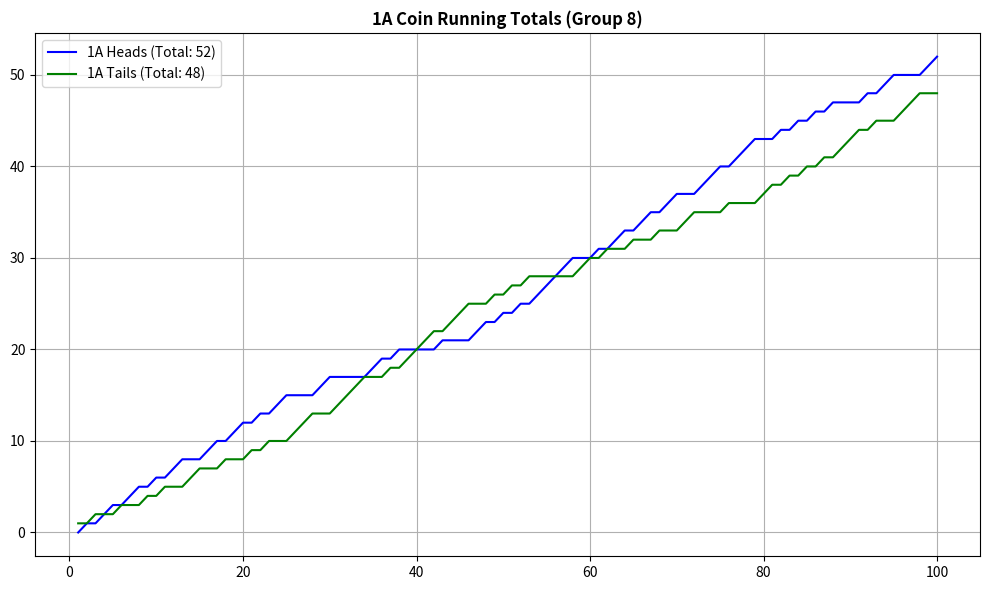
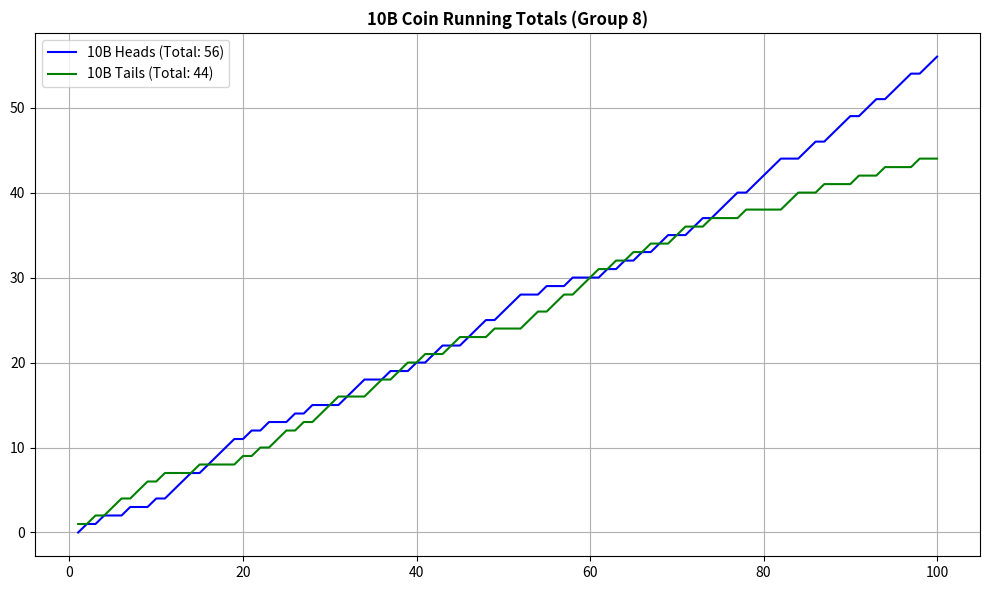
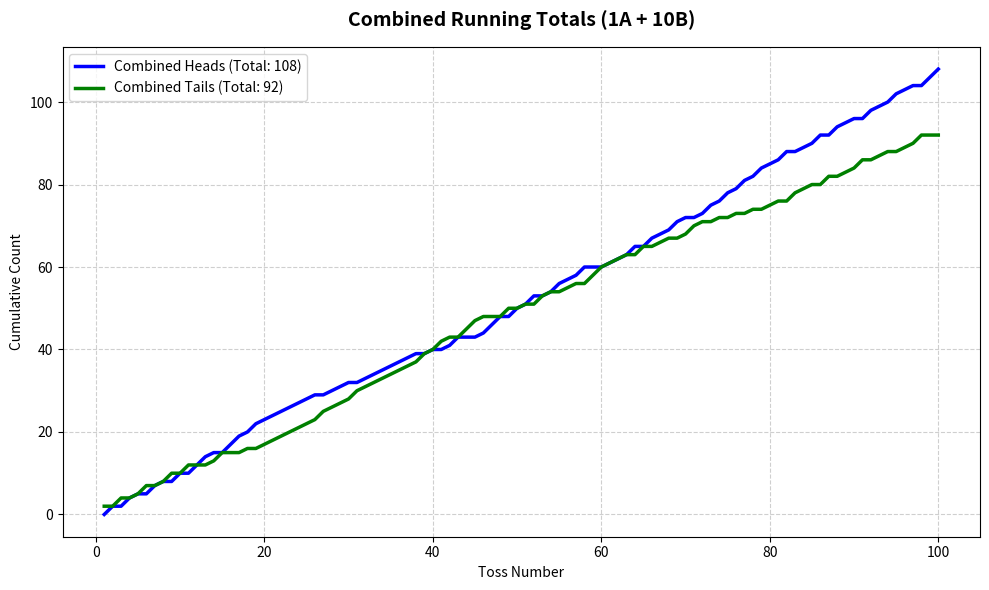

Write the Python code that produced these figures, in order.
import matplotlib.pyplot as plt

# --- 1. RAW DATA (Group 8) ---
h1a_raw = [0, 1, 0, 1, 1, 0, 1, 1, 0, 1, 0, 1, 1, 0, 0, 1, 1, 0, 1, 1, 0, 1, 0, 1, 1, 0, 0, 0, 1, 1, 0, 0, 0, 0, 1, 1, 0, 1, 0, 0, 0, 0, 1, 0, 0, 0, 1, 1, 0, 1, 0, 1, 0, 1, 1, 1, 1, 1, 0, 0, 1, 0, 1, 1, 0, 1, 1, 0, 1, 1, 0, 0, 1, 1, 1, 0, 1, 1, 1, 0, 0, 1, 0, 1, 0, 1, 0, 1, 0, 0, 0, 1, 0, 1, 1, 0, 0, 0, 1, 1]
t1a_raw = [1, 0, 1, 0, 0, 1, 0, 0, 1, 0, 1, 0, 0, 1, 1, 0, 0, 1, 0, 0, 1, 0, 1, 0, 0, 1, 1, 1, 0, 0, 1, 1, 1, 1, 0, 0, 1, 0, 1, 1, 1, 1, 0, 1, 1, 1, 0, 0, 1, 0, 1, 0, 1, 0, 0, 0, 0, 0, 1, 1, 0, 1, 0, 0, 1, 0, 0, 1, 0, 0, 1, 1, 0, 0, 0, 1, 0, 0, 0, 1, 1, 0, 1, 0, 1, 0, 1, 0, 1, 1, 1, 0, 1, 0, 0, 1, 1, 1, 0, 0]

h10b_raw = [0, 1, 0, 1, 0, 0, 1, 0, 0, 1, 0, 1, 1, 1, 0, 1, 1, 1, 1, 0, 1, 0, 1, 0, 0, 1, 0, 1, 0, 0, 0, 1, 1, 1, 0, 0, 1, 0, 0, 1, 0, 1, 1, 0, 0, 1, 1, 1, 0, 1, 1, 1, 0, 0, 1, 0, 0, 1, 0, 0, 0, 1, 0, 1, 0, 1, 0, 1, 1, 0, 0, 1, 1, 0, 1, 1, 1, 0, 1, 1, 1, 1, 0, 0, 1, 1, 0, 1, 1, 1, 0, 1, 1, 0, 1, 1, 1, 0, 1, 1]
t10b_raw = [1, 0, 1, 0, 1, 1, 0, 1, 1, 0, 1, 0, 0, 0, 1, 0, 0, 0, 0, 1, 0, 1, 0, 1, 1, 0, 1, 0, 1, 1, 1, 0, 0, 0, 1, 1, 0, 1, 1, 0, 1, 0, 0, 1, 1, 0, 0, 0, 1, 0, 0, 0, 1, 1, 0, 1, 1, 0, 1, 1, 1, 0, 1, 0, 1, 0, 1, 0, 0, 1, 1, 0, 0, 1, 0, 0, 0, 1, 0, 0, 0, 0, 1, 1, 0, 0, 1, 0, 0, 0, 1, 0, 0, 1, 0, 0, 0, 1, 0, 0]

# --- 2. CALCULATION ---
def calc_running_total(data):
    res, s = [], 0
    for x in data: 
        s += x; res.append(s)
    return res

# Activity 2 Data: Add 1A and 10B together for each toss
comb_h = [h1a_raw[i] + h10b_raw[i] for i in range(100)]
comb_t = [t1a_raw[i] + t10b_raw[i] for i in range(100)]

tosses = list(range(1, 101))

# --- FIGURE 1: 1A ---
plt.figure(figsize=(10, 6))
h1a_cum = calc_running_total(h1a_raw)
t1a_cum = calc_running_total(t1a_raw)
plt.plot(tosses, h1a_cum, label=f'1A Heads (Total: {h1a_cum[-1]})', color='blue')
plt.plot(tosses, t1a_cum, label=f'1A Tails (Total: {t1a_cum[-1]})', color='green')
plt.title('1A Coin Running Totals (Group 8)', fontweight='bold')
plt.legend(); plt.grid(True); plt.tight_layout()
print("Showing Graph 1 (1A). Close window to continue.")
plt.show()

# --- FIGURE 2: 10B ---
plt.figure(figsize=(10, 6))
h10b_cum = calc_running_total(h10b_raw)
t10b_cum = calc_running_total(t10b_raw)
plt.plot(tosses, h10b_cum, label=f'10B Heads (Total: {h10b_cum[-1]})', color='blue')
plt.plot(tosses, t10b_cum, label=f'10B Tails (Total: {t10b_cum[-1]})', color='green')
plt.title('10B Coin Running Totals (Group 8)', fontweight='bold')
plt.legend(); plt.grid(True); plt.tight_layout()
print("Showing Graph 2 (10B). Close window to continue.")
plt.show()

# --- FIGURE 3: ACTIVITY 2 (COMBINED) ---
plt.figure(figsize=(10, 6))
comb_h_cum = calc_running_total(comb_h)
comb_t_cum = calc_running_total(comb_t)
plt.plot(tosses, comb_h_cum, label=f'Combined Heads (Total: {comb_h_cum[-1]})', color='blue', linewidth=2.5)
plt.plot(tosses, comb_t_cum, label=f'Combined Tails (Total: {comb_t_cum[-1]})', color='green', linewidth=2.5)
plt.title('Combined Running Totals (1A + 10B)', fontsize=14, fontweight='bold', pad=15)
plt.xlabel('Toss Number')
plt.ylabel('Cumulative Count')
plt.legend()
plt.grid(True, linestyle='--', alpha=0.6)
plt.tight_layout()
print("Showing Graph 3 (Combined).")
plt.show()
